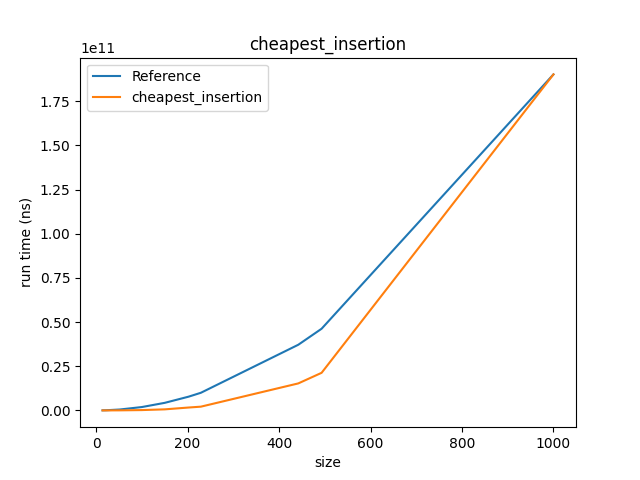

The file beside this chart, header and first rows:
Solution	Run times	Error
46480	1625782605	0.1574
153896	2112358843	0.1433
7994	589750742	0.2246
24308	179906446	0.1422
22291166	190136061387	0.1946
7368	1049545	0.07421
39982	21270001377	0.1423
7709	2377822	0.09924
25204	183668118	0.1836
496.3	28425767	0.1649
9015	30777098	0.1953
60866	15269988748	0.1987
3588	679235	0.07975
